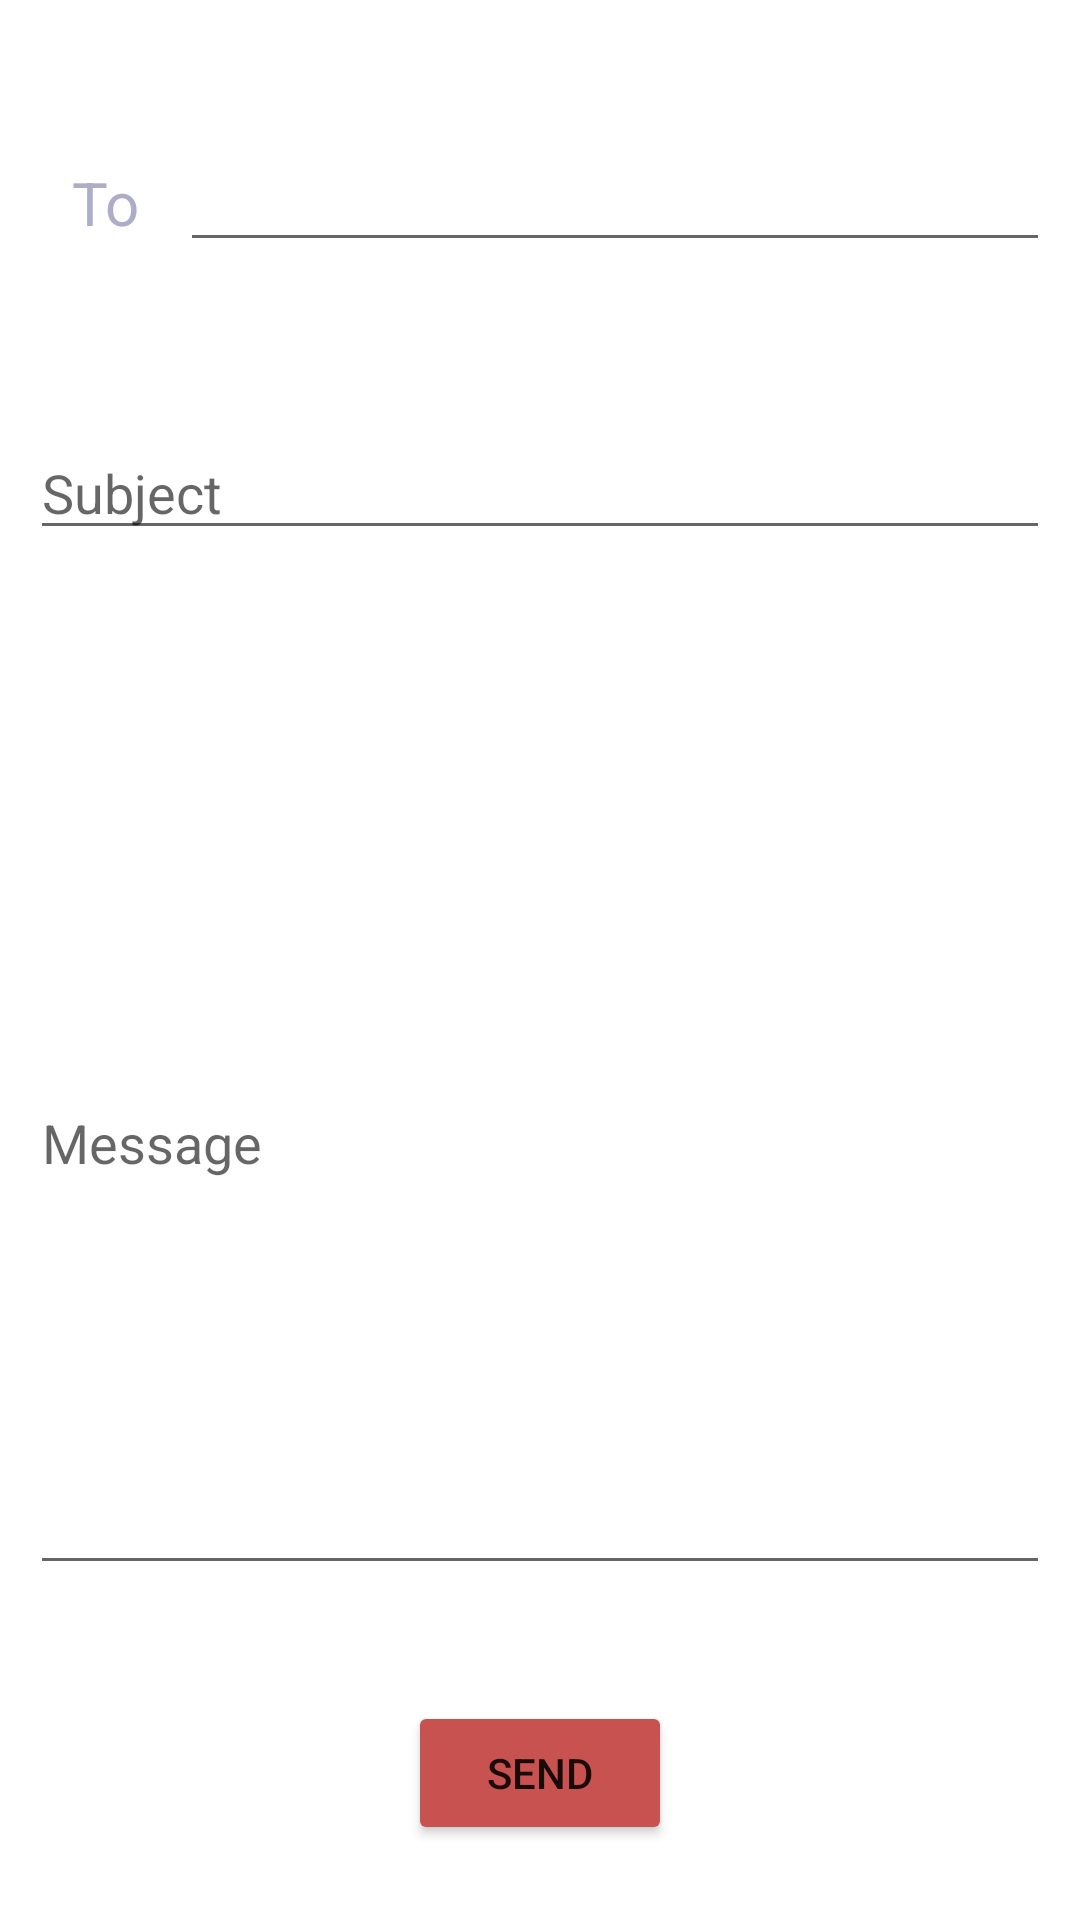

Write the Android layout XML for this screen, with the resource values it uses.
<!-- AndroidManifest.xml: application theme Theme.BloodBank -->
<!-- res/layout/activity_admin_email.xml -->
<?xml version="1.0" encoding="utf-8"?>
<androidx.constraintlayout.widget.ConstraintLayout xmlns:android="http://schemas.android.com/apk/res/android"
    xmlns:app="http://schemas.android.com/apk/res-auto"
    xmlns:tools="http://schemas.android.com/tools"
    android:layout_width="match_parent"
    android:layout_height="match_parent">

    <LinearLayout
        android:id="@+id/linearLayout"
        android:layout_width="0dp"
        android:layout_height="wrap_content"
        android:layout_marginTop="11dp"
        android:layout_marginBottom="10dp"
        android:padding="10dp"
        app:layout_constraintBottom_toTopOf="@+id/linearLayout2"
        app:layout_constraintEnd_toEndOf="parent"
        app:layout_constraintStart_toStartOf="parent"
        app:layout_constraintTop_toTopOf="parent">

        <TextView
            android:layout_width="50dp"
            android:layout_height="wrap_content"
            android:gravity="center"
            android:text="To"
            android:textColor="#ADADC9"
            android:textSize="20sp" />

        <EditText
            android:id="@+id/et_to"
            android:layout_width="wrap_content"
            android:layout_height="wrap_content"
            android:layout_weight="1"
            android:ems="10"
            android:inputType="textPersonName"
            android:textColor="@color/black" />

    </LinearLayout>

    <LinearLayout
        android:id="@+id/linearLayout2"
        android:layout_width="0dp"
        android:layout_height="wrap_content"
        android:layout_marginBottom="2dp"
        android:padding="10dp"
        app:layout_constraintBottom_toTopOf="@+id/linearLayout3"
        app:layout_constraintEnd_toEndOf="parent"
        app:layout_constraintStart_toStartOf="parent"
        app:layout_constraintTop_toBottomOf="@+id/linearLayout">

        <EditText
            android:id="@+id/et_subject"
            android:layout_width="wrap_content"
            android:layout_height="wrap_content"
            android:layout_weight="1"
            android:ems="10"
            android:hint="Subject"
            android:inputType="textPersonName"
            android:textColor="@color/black" />

    </LinearLayout>

    <LinearLayout
        android:id="@+id/linearLayout3"
        android:layout_width="0dp"
        android:layout_height="wrap_content"
        android:layout_marginBottom="4dp"
        android:padding="10dp"
        app:layout_constraintBottom_toTopOf="@+id/btn_sendEmail"
        app:layout_constraintEnd_toEndOf="parent"
        app:layout_constraintStart_toStartOf="parent"
        app:layout_constraintTop_toBottomOf="@+id/linearLayout2">

        <EditText
            android:id="@+id/et_message"
            android:layout_width="wrap_content"
            android:layout_height="298dp"
            android:layout_weight="1"
            android:ems="10"
            android:hint="Message"
            android:inputType="textPersonName"
            android:textColor="@color/black" />

    </LinearLayout>

    <Button
        android:id="@+id/btn_sendEmail"
        android:layout_width="wrap_content"
        android:layout_height="wrap_content"
        android:backgroundTint="#C85250"
        android:text="SEND"
        app:layout_constraintBottom_toBottomOf="parent"
        app:layout_constraintEnd_toEndOf="parent"
        app:layout_constraintStart_toStartOf="parent"
        app:layout_constraintTop_toBottomOf="@+id/linearLayout3" />


</androidx.constraintlayout.widget.ConstraintLayout>
<!-- resources referenced by this layout -->
<resources>
  <style name="Theme.BloodBank" parent="Theme.MaterialComponents.DayNight.DarkActionBar">
          
          <item name="colorPrimary">@color/purple_500</item>
          <item name="colorPrimaryVariant">@color/purple_700</item>
          <item name="colorOnPrimary">@color/white</item>
          
          <item name="colorSecondary">@color/teal_200</item>
          <item name="colorSecondaryVariant">@color/teal_700</item>
          <item name="colorOnSecondary">@color/black</item>
          
          <item name="android:statusBarColor" tools:targetApi="l">?attr/colorPrimaryVariant</item>
          
      </style>
  <!-- not gathered from this repository: default colours our renderer supplied (Android Studio template values) -->
  <color name="purple_500">#FF6200EE</color>
  <color name="purple_700">#FF3700B3</color>
  <color name="teal_200">#FF03DAC5</color>
  <color name="teal_700">#FF018786</color>
  <color name="black">#FF000000</color>
  <color name="white">#FFFFFFFF</color>
</resources>
